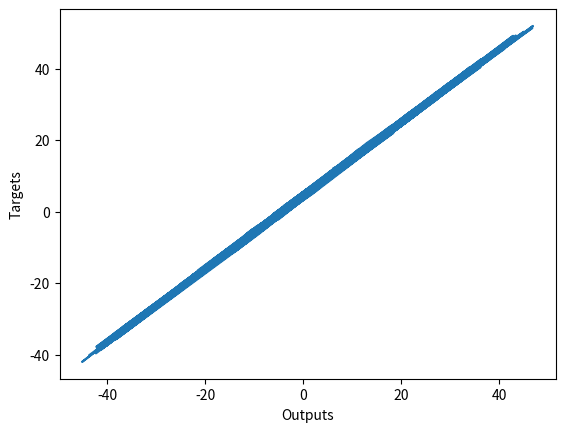

The matplotlib source for this figure:
import numpy as np
import matplotlib.pyplot as plt
from mpl_toolkits.mplot3d import Axes3D


# This is the same logic but with a different learning rate 0.0001

observations = 1000
low = -10
high = -low
xs = np.random.uniform(low=low, high=high, size=(observations, 1))
zs = np.random.uniform(low, high, size=(observations, 1))

inputs = np.column_stack((xs, zs))

noise = np.random.uniform(-1, 1, (observations, 1))

targets = 2*xs - 3*zs + 5 + noise

print(targets.shape)


learning_rate = 0.001

init_range = 0.1

weights = np.random.uniform(-init_range, init_range, size=(2, 1))

biases = np.random.uniform(-init_range, init_range, size=1)

for i in range(100):

    outputs = np.dot(inputs, weights) + biases

    deltas = outputs - targets

    loss = deltas ** 2 / 2 / observations

    deltas_scaled = deltas / observations

    weights = weights - learning_rate * np.dot(inputs.T, deltas_scaled)

    biases = biases - learning_rate * np.sum(deltas_scaled)


print(weights, biases)

# For 1 million observations the graph plot is throwing an error

plt.plot(outputs, targets)
plt.xlabel('Outputs')
plt.ylabel('Targets')
plt.show()





